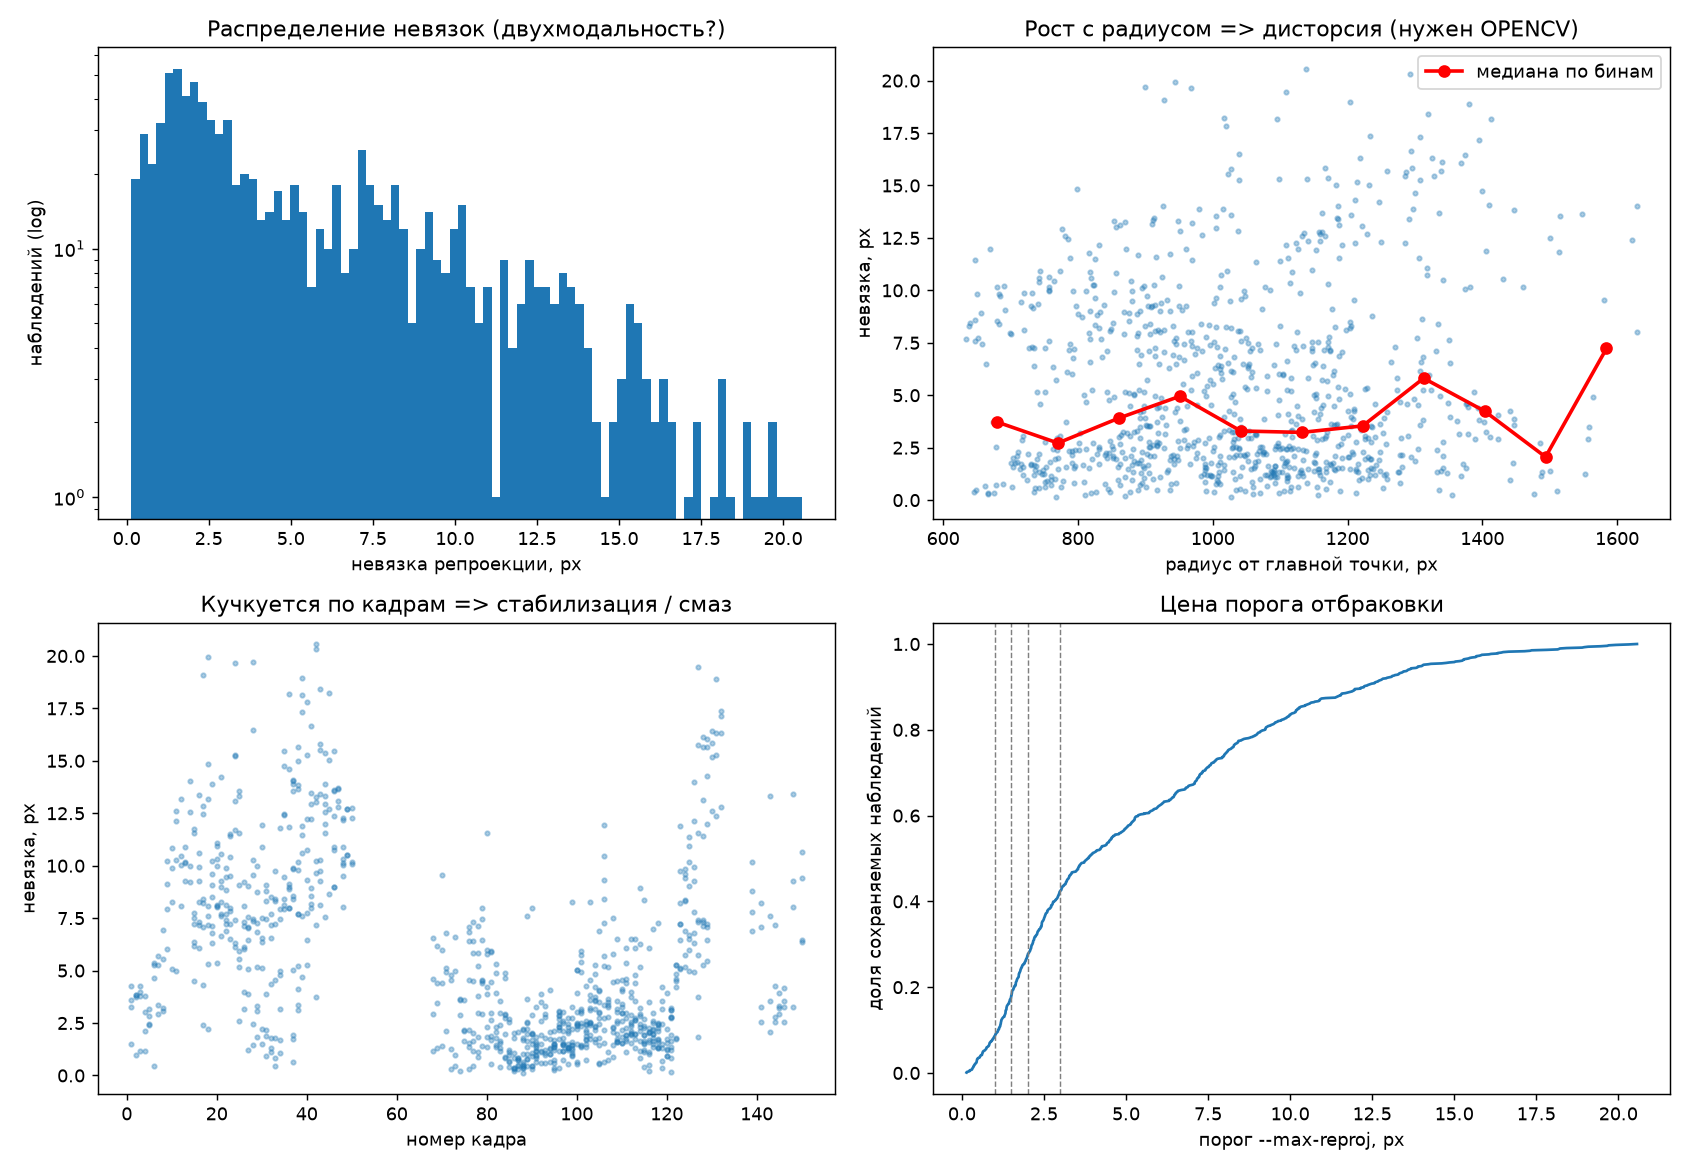

The table this chart was drawn from, first rows:
image; frame_index; marker_id; corner; u; v; radius_px; residual_px
frame_00001.jpg; 1; 1; 0; 1820; 2877; 1209; 4.25
frame_00002.jpg; 2; 1; 0; 1831; 2867; 1209; 3.847
frame_00003.jpg; 3; 1; 0; 1833; 2862; 1206; 3.978
frame_00004.jpg; 4; 1; 0; 1811; 2848; 1181; 2.107
frame_00005.jpg; 5; 1; 0; 1778; 2839; 1154; 2.846
frame_00006.jpg; 6; 1; 0; 1712; 2827; 1105; 0.4496
frame_00007.jpg; 7; 1; 0; 1604; 2800; 1024; 3.35
frame_00008.jpg; 8; 1; 0; 1511; 2773; 955.8; 5.555
frame_00009.jpg; 9; 1; 0; 1452; 2748; 907.4; 7.928
frame_00010.jpg; 10; 1; 0; 1371; 2723; 853.9; 9.912
frame_00011.jpg; 11; 1; 0; 1329; 2706; 824.2; 10.28
frame_00012.jpg; 12; 1; 0; 1298; 2645; 757; 10.03
frame_00013.jpg; 13; 1; 0; 1257; 2642; 743.5; 10.91
frame_00014.jpg; 14; 1; 0; 1227; 2662; 756.4; 9.988
frame_00015.jpg; 15; 1; 0; 1185; 2675; 762.3; 6.364
frame_00016.jpg; 16; 1; 0; 1136; 2674; 756.4; 10.62
frame_00017.jpg; 17; 1; 0; 1144; 2702; 784.6; 12.45
frame_00018.jpg; 18; 1; 0; 1122; 2718; 799.1; 14.85
frame_00019.jpg; 19; 1; 0; 1087; 2712; 792; 6.773
frame_00020.jpg; 20; 1; 0; 1051; 2692; 772.9; 10.93
frame_00021.jpg; 21; 1; 0; 969; 2654; 742.1; 10.57
frame_00022.jpg; 22; 1; 0; 905.2; 2631; 732.6; 9.896
frame_00023.jpg; 23; 1; 0; 841.2; 2623; 742.4; 10.4
frame_00024.jpg; 24; 1; 0; 734.1; 2624; 784.5; 6.123
frame_00025.jpg; 25; 1; 0; 650.0; 2646; 843.8; 5.171
frame_00026.jpg; 26; 1; 0; 553.6; 2656; 905.1; 7.133
frame_00027.jpg; 27; 1; 0; 507.7; 2650; 927.7; 7.043
frame_00028.jpg; 28; 1; 0; 468.0; 2625; 933.6; 1.458
frame_00029.jpg; 29; 1; 0; 422.4; 2532; 898.3; 5.151
frame_00030.jpg; 30; 1; 0; 371.0; 2470; 897.3; 1.519
frame_00031.jpg; 31; 1; 0; 352.5; 2420; 883; 1.884
frame_00032.jpg; 32; 1; 0; 330; 2394; 887.1; 1.785
frame_00033.jpg; 33; 1; 0; 315.1; 2377; 891.3; 1.767
frame_00034.jpg; 34; 1; 0; 300.2; 2367; 898.7; 1.06
frame_00037.jpg; 37; 1; 0; 274.4; 2305; 893.1; 1.91
frame_00038.jpg; 38; 1; 0; 278.2; 2240; 863.3; 3.108
frame_00088.jpg; 88; 1; 0; 216.5; 2282; 936.3; 0.4635
frame_00089.jpg; 89; 1; 0; 227.9; 2324; 943.2; 7.58
frame_00090.jpg; 90; 1; 0; 229.0; 2384; 969.3; 8.007
frame_00091.jpg; 91; 1; 0; 222.4; 2430; 997.8; 1.144
frame_00095.jpg; 95; 1; 0; 209.2; 2469; 1029; 1.356
frame_00096.jpg; 96; 1; 0; 253; 2484; 1001; 0.3767
frame_00097.jpg; 97; 1; 0; 281.7; 2503; 988.3; 1.447
frame_00098.jpg; 98; 1; 0; 301.4; 2527; 987.1; 1.232
frame_00099.jpg; 99; 1; 0; 320; 2577; 1004; 8.277
frame_00100.jpg; 100; 1; 0; 317.9; 2611; 1028; 2.503
frame_00101.jpg; 101; 1; 0; 352.0; 2674; 1048; 5.408
frame_00102.jpg; 102; 1; 0; 371.7; 2718; 1067; 1.859
frame_00103.jpg; 103; 1; 0; 408.2; 2757; 1073; 2.523
frame_00104.jpg; 104; 1; 0; 466.7; 2761; 1041; 2.168
frame_00105.jpg; 105; 1; 0; 523.6; 2748; 997.5; 1.793
frame_00106.jpg; 106; 1; 0; 574.0; 2763; 983.2; 8.396
frame_00107.jpg; 107; 1; 0; 595.1; 2794; 999.4; 1.127
frame_00108.jpg; 108; 1; 0; 603.6; 2836; 1032; 2.063
frame_00109.jpg; 109; 1; 0; 577.8; 2906; 1107; 3.173
frame_00110.jpg; 110; 1; 0; 563.6; 2970; 1170; 3.265
frame_00111.jpg; 111; 1; 0; 545.0; 3026; 1229; 5.362
frame_00112.jpg; 112; 1; 0; 570.1; 3043; 1233; 1.944
frame_00113.jpg; 113; 1; 0; 635.2; 3026; 1192; 1.99
frame_00114.jpg; 114; 1; 0; 694.5; 2992; 1139; 2.325
... 892 more rows
